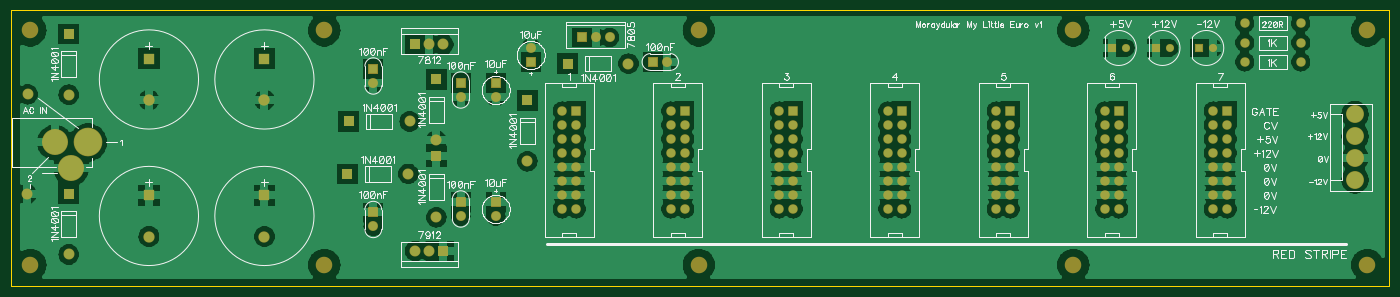
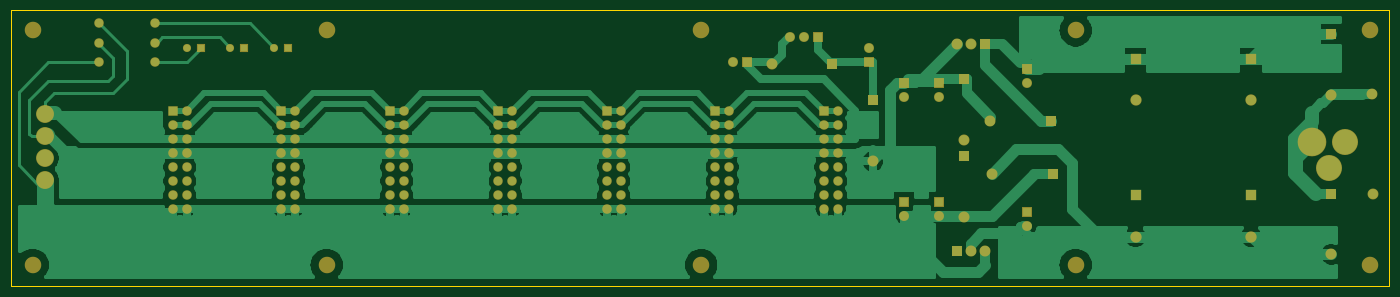
Circuit board: 7 layer files. Board 250.0 x 50.0 mm.
- bottom_copper: moraydular_my_little_euro_v1.GBL (51344 bytes)
- bottom_silk: moraydular_my_little_euro_v1.GBO (211 bytes)
- bottom_mask: moraydular_my_little_euro_v1.GBS (3818 bytes)
- outline: moraydular_my_little_euro_v1.GKO (309 bytes)
- top_copper: moraydular_my_little_euro_v1.GTL (98659 bytes)
- top_silk: moraydular_my_little_euro_v1.GTO (49340 bytes)
- top_mask: moraydular_my_little_euro_v1.GTS (3818 bytes)

=== bottom_copper: moraydular_my_little_euro_v1.GBL (51344 bytes, source omitted) ===
=== bottom_silk: moraydular_my_little_euro_v1.GBO ===
G04 DipTrace 3.0.0.1*
G04 moraydular_powerbus_powered_skiff.GBO*
%MOMM*%
G04 #@! TF.FileFunction,Legend,Bot*
G04 #@! TF.Part,Single*
%FSLAX35Y35*%
G04*
G71*
G90*
G75*
G01*
G04 BotSilk*
%LPD*%
M02*

=== bottom_mask: moraydular_my_little_euro_v1.GBS ===
G04 DipTrace 3.0.0.1*
G04 moraydular_powerbus_powered_skiff.GBS*
%MOMM*%
G04 #@! TF.FileFunction,Soldermask,Bot*
G04 #@! TF.Part,Single*
%ADD18C,1.8*%
%ADD33R,1.8X1.8*%
%ADD34C,1.8*%
%ADD42C,3.0*%
%ADD53C,1.978*%
%ADD55C,2.05*%
%ADD57R,2.05X2.05*%
%ADD59C,5.2038*%
%ADD61C,4.7212*%
%ADD63C,1.724*%
%ADD65C,3.248*%
%ADD67C,2.0*%
%ADD68R,2.0X2.0*%
%ADD72R,1.47X1.47*%
%ADD74C,1.47*%
%ADD76R,1.724X1.724*%
%ADD78C,1.724*%
%FSLAX35Y35*%
G04*
G71*
G90*
G75*
G01*
G04 BotMask*
%LPD*%
D78*
X13223751Y3921001D3*
Y3667001D3*
Y3413001D3*
Y3159001D3*
Y2905001D3*
Y2651001D3*
Y2397001D3*
X12969751D3*
Y2651001D3*
Y2905001D3*
Y3159001D3*
Y3413001D3*
Y3667001D3*
Y3921001D3*
Y4175001D3*
D76*
X13223751D3*
D78*
X21097751Y3921001D3*
Y3667001D3*
Y3413001D3*
Y3159001D3*
Y2905001D3*
Y2651001D3*
Y2397001D3*
X20843751D3*
Y2651001D3*
Y2905001D3*
Y3159001D3*
Y3413001D3*
Y3667001D3*
Y3921001D3*
Y4175001D3*
D76*
X21097751D3*
D78*
X19129251Y3921001D3*
Y3667001D3*
Y3413001D3*
Y3159001D3*
Y2905001D3*
Y2651001D3*
Y2397001D3*
X18875251D3*
Y2651001D3*
Y2905001D3*
Y3159001D3*
Y3413001D3*
Y3667001D3*
Y3921001D3*
Y4175001D3*
D76*
X19129251D3*
D78*
X17160751Y3921001D3*
Y3667001D3*
Y3413001D3*
Y3159001D3*
Y2905001D3*
Y2651001D3*
Y2397001D3*
X16906751D3*
Y2651001D3*
Y2905001D3*
Y3159001D3*
Y3413001D3*
Y3667001D3*
Y3921001D3*
Y4175001D3*
D76*
X17160751D3*
D78*
X15192251Y3921001D3*
Y3667001D3*
Y3413001D3*
Y3159001D3*
Y2905001D3*
Y2651001D3*
Y2397001D3*
X14938251D3*
Y2651001D3*
Y2905001D3*
Y3159001D3*
Y3413001D3*
Y3667001D3*
Y3921001D3*
Y4175001D3*
D76*
X15192251D3*
D74*
X21224751Y5318001D3*
D72*
X20970751D3*
D74*
X22018501D3*
D72*
X21764501D3*
D74*
X22812251D3*
D72*
X22558251D3*
D42*
X25606251Y5635501D3*
Y1381001D3*
X1349251Y5635501D3*
Y1381001D3*
D78*
X23066251Y3921001D3*
Y3667001D3*
Y3413001D3*
Y3159001D3*
Y2905001D3*
Y2651001D3*
Y2397001D3*
X22812251D3*
Y2651001D3*
Y2905001D3*
Y3159001D3*
Y3413001D3*
Y3667001D3*
Y3921001D3*
Y4175001D3*
D76*
X23066251D3*
D42*
X20272251Y1381001D3*
Y5635501D3*
D33*
X11350501Y5508501D3*
D34*
X11604501D3*
X11858501D3*
D18*
X12906251Y5064001D3*
D33*
X12652251D3*
X10429751D3*
D18*
Y5318001D3*
D68*
X11096501Y5032251D3*
D67*
X12201501D3*
D65*
X25384001Y4111501D3*
Y3715261D3*
Y3319021D3*
Y2922781D3*
D68*
X10366251Y4365501D3*
D67*
Y3260501D3*
D78*
X23383751Y5762501D3*
D63*
X24399751D3*
D78*
X23383751Y5413251D3*
D63*
X24399751D3*
D78*
X23383751Y5064001D3*
D63*
X24399751D3*
D78*
X11255251Y3921001D3*
Y3667001D3*
Y3413001D3*
Y3159001D3*
Y2905001D3*
Y2651001D3*
Y2397001D3*
X11001251D3*
Y2651001D3*
Y2905001D3*
Y3159001D3*
Y3413001D3*
Y3667001D3*
Y3921001D3*
Y4175001D3*
D76*
X11255251D3*
D42*
X13477751Y1381001D3*
Y5635501D3*
X6683251Y1381001D3*
Y5635501D3*
D61*
X1793751Y3603501D3*
D59*
X2393751D3*
D61*
X2093751Y3133501D3*
D68*
X8334251Y5381501D3*
D67*
X8842251D3*
X8588251D3*
D68*
X8842251Y1635001D3*
D67*
X8334251D3*
X8588251D3*
D68*
X2047751Y5572001D3*
D67*
Y4467001D3*
D68*
Y2676501D3*
D67*
Y1571501D3*
D68*
X7127751Y3984501D3*
D67*
X8232751D3*
D68*
X7102251Y3032001D3*
D67*
X8207251D3*
D33*
X9794751Y4683001D3*
D18*
Y4429001D3*
D33*
Y2524001D3*
D18*
Y2270001D3*
D57*
X3502251Y5121501D3*
D55*
Y4371501D3*
D57*
Y2645001D3*
D55*
Y1895001D3*
D57*
X5597751Y5121501D3*
D55*
Y4371501D3*
D57*
Y2645001D3*
D55*
Y1895001D3*
D68*
X8715251Y4746501D3*
D67*
Y3641501D3*
D68*
Y3349501D3*
D67*
Y2244501D3*
D18*
X9159751Y2270001D3*
D33*
Y2524001D3*
D18*
Y4429001D3*
D33*
Y4683001D3*
D18*
X7572251Y2079501D3*
D33*
Y2333501D3*
D18*
Y4683001D3*
D33*
Y4937001D3*
D53*
X1285104Y2666897D3*
X1300981Y4476837D3*
M02*

=== outline: moraydular_my_little_euro_v1.GKO ===
G04 DipTrace 3.0.0.1*
G04 moraydular_powerbus_powered_skiff.GKO*
%MOMM*%
G04 #@! TF.FileFunction,Profile*
G04 #@! TF.Part,Single*
%ADD11C,0.14*%
%FSLAX35Y35*%
G04*
G71*
G90*
G75*
G01*
G04 BoardOutline*
%LPD*%
X1000001Y1000001D2*
D11*
X26000001D1*
Y6000001D1*
X1000001D1*
Y1000001D1*
M02*

=== top_copper: moraydular_my_little_euro_v1.GTL (98659 bytes, source omitted) ===
=== top_silk: moraydular_my_little_euro_v1.GTO (49340 bytes, source omitted) ===
=== top_mask: moraydular_my_little_euro_v1.GTS ===
G04 DipTrace 3.0.0.1*
G04 moraydular_powerbus_powered_skiff.GTS*
%MOMM*%
G04 #@! TF.FileFunction,Soldermask,Top*
G04 #@! TF.Part,Single*
%ADD18C,1.8*%
%ADD33R,1.8X1.8*%
%ADD34C,1.8*%
%ADD42C,3.0*%
%ADD53C,1.978*%
%ADD55C,2.05*%
%ADD57R,2.05X2.05*%
%ADD59C,5.2038*%
%ADD61C,4.7212*%
%ADD63C,1.724*%
%ADD65C,3.248*%
%ADD67C,2.0*%
%ADD68R,2.0X2.0*%
%ADD72R,1.47X1.47*%
%ADD74C,1.47*%
%ADD76R,1.724X1.724*%
%ADD78C,1.724*%
%FSLAX35Y35*%
G04*
G71*
G90*
G75*
G01*
G04 TopMask*
%LPD*%
D78*
X13223751Y3921001D3*
Y3667001D3*
Y3413001D3*
Y3159001D3*
Y2905001D3*
Y2651001D3*
Y2397001D3*
X12969751D3*
Y2651001D3*
Y2905001D3*
Y3159001D3*
Y3413001D3*
Y3667001D3*
Y3921001D3*
Y4175001D3*
D76*
X13223751D3*
D78*
X21097751Y3921001D3*
Y3667001D3*
Y3413001D3*
Y3159001D3*
Y2905001D3*
Y2651001D3*
Y2397001D3*
X20843751D3*
Y2651001D3*
Y2905001D3*
Y3159001D3*
Y3413001D3*
Y3667001D3*
Y3921001D3*
Y4175001D3*
D76*
X21097751D3*
D78*
X19129251Y3921001D3*
Y3667001D3*
Y3413001D3*
Y3159001D3*
Y2905001D3*
Y2651001D3*
Y2397001D3*
X18875251D3*
Y2651001D3*
Y2905001D3*
Y3159001D3*
Y3413001D3*
Y3667001D3*
Y3921001D3*
Y4175001D3*
D76*
X19129251D3*
D78*
X17160751Y3921001D3*
Y3667001D3*
Y3413001D3*
Y3159001D3*
Y2905001D3*
Y2651001D3*
Y2397001D3*
X16906751D3*
Y2651001D3*
Y2905001D3*
Y3159001D3*
Y3413001D3*
Y3667001D3*
Y3921001D3*
Y4175001D3*
D76*
X17160751D3*
D78*
X15192251Y3921001D3*
Y3667001D3*
Y3413001D3*
Y3159001D3*
Y2905001D3*
Y2651001D3*
Y2397001D3*
X14938251D3*
Y2651001D3*
Y2905001D3*
Y3159001D3*
Y3413001D3*
Y3667001D3*
Y3921001D3*
Y4175001D3*
D76*
X15192251D3*
D74*
X21224751Y5318001D3*
D72*
X20970751D3*
D74*
X22018501D3*
D72*
X21764501D3*
D74*
X22812251D3*
D72*
X22558251D3*
D42*
X25606251Y5635501D3*
Y1381001D3*
X1349251Y5635501D3*
Y1381001D3*
D78*
X23066251Y3921001D3*
Y3667001D3*
Y3413001D3*
Y3159001D3*
Y2905001D3*
Y2651001D3*
Y2397001D3*
X22812251D3*
Y2651001D3*
Y2905001D3*
Y3159001D3*
Y3413001D3*
Y3667001D3*
Y3921001D3*
Y4175001D3*
D76*
X23066251D3*
D42*
X20272251Y1381001D3*
Y5635501D3*
D33*
X11350501Y5508501D3*
D34*
X11604501D3*
X11858501D3*
D18*
X12906251Y5064001D3*
D33*
X12652251D3*
X10429751D3*
D18*
Y5318001D3*
D68*
X11096501Y5032251D3*
D67*
X12201501D3*
D65*
X25384001Y4111501D3*
Y3715261D3*
Y3319021D3*
Y2922781D3*
D68*
X10366251Y4365501D3*
D67*
Y3260501D3*
D78*
X23383751Y5762501D3*
D63*
X24399751D3*
D78*
X23383751Y5413251D3*
D63*
X24399751D3*
D78*
X23383751Y5064001D3*
D63*
X24399751D3*
D78*
X11255251Y3921001D3*
Y3667001D3*
Y3413001D3*
Y3159001D3*
Y2905001D3*
Y2651001D3*
Y2397001D3*
X11001251D3*
Y2651001D3*
Y2905001D3*
Y3159001D3*
Y3413001D3*
Y3667001D3*
Y3921001D3*
Y4175001D3*
D76*
X11255251D3*
D42*
X13477751Y1381001D3*
Y5635501D3*
X6683251Y1381001D3*
Y5635501D3*
D61*
X1793751Y3603501D3*
D59*
X2393751D3*
D61*
X2093751Y3133501D3*
D68*
X8334251Y5381501D3*
D67*
X8842251D3*
X8588251D3*
D68*
X8842251Y1635001D3*
D67*
X8334251D3*
X8588251D3*
D68*
X2047751Y5572001D3*
D67*
Y4467001D3*
D68*
Y2676501D3*
D67*
Y1571501D3*
D68*
X7127751Y3984501D3*
D67*
X8232751D3*
D68*
X7102251Y3032001D3*
D67*
X8207251D3*
D33*
X9794751Y4683001D3*
D18*
Y4429001D3*
D33*
Y2524001D3*
D18*
Y2270001D3*
D57*
X3502251Y5121501D3*
D55*
Y4371501D3*
D57*
Y2645001D3*
D55*
Y1895001D3*
D57*
X5597751Y5121501D3*
D55*
Y4371501D3*
D57*
Y2645001D3*
D55*
Y1895001D3*
D68*
X8715251Y4746501D3*
D67*
Y3641501D3*
D68*
Y3349501D3*
D67*
Y2244501D3*
D18*
X9159751Y2270001D3*
D33*
Y2524001D3*
D18*
Y4429001D3*
D33*
Y4683001D3*
D18*
X7572251Y2079501D3*
D33*
Y2333501D3*
D18*
Y4683001D3*
D33*
Y4937001D3*
D53*
X1285104Y2666897D3*
X1300981Y4476837D3*
M02*

